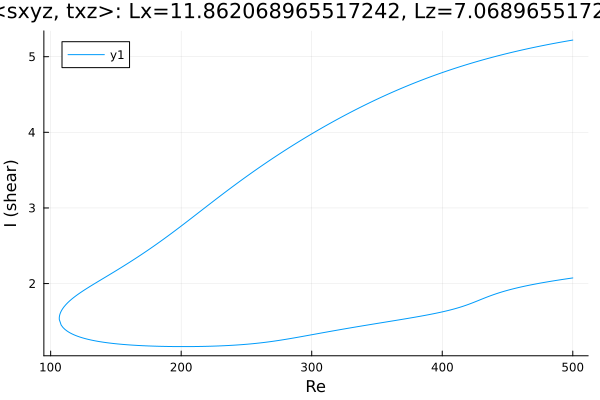

Source data for this figure (header and first rows):
Re, shear
500.0, 5.22
499.4, 5.218
497.9, 5.214
496.5, 5.209
495.1, 5.205
493.7, 5.201
492.3, 5.197
490.9, 5.192
489.5, 5.188
488, 5.183
486.6, 5.179
485.2, 5.174
483.8, 5.17
482.4, 5.165
481, 5.16
479.6, 5.155
478.2, 5.151
476.7, 5.146
475.3, 5.141
473.9, 5.136
472.5, 5.131
471.1, 5.126
469.7, 5.121
468.3, 5.115
466.8, 5.11
465.4, 5.105
464, 5.1
462.6, 5.094
461.2, 5.089
459.8, 5.083
458.4, 5.078
456.9, 5.072
455.5, 5.066
454.1, 5.06
452.7, 5.055
451.3, 5.049
449.9, 5.043
448.5, 5.037
447, 5.031
445.6, 5.025
444.2, 5.018
442.8, 5.012
441.4, 5.006
440, 4.999
438.6, 4.993
437.1, 4.986
435.7, 4.98
434.3, 4.973
432.9, 4.966
431.5, 4.96
430.1, 4.953
428.7, 4.946
427.2, 4.939
425.8, 4.932
424.4, 4.925
423, 4.917
421.6, 4.91
420.2, 4.903
418.8, 4.895
417.3, 4.888
... 561 more rows
